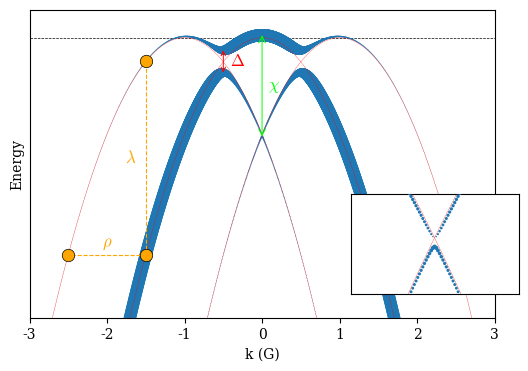

Write the Python code that produced this figure. (Note: this script raises an exception after producing the figure.)
import numpy as np
from pathlib import Path


hbar = 6.582119569e-13
m0 = 9.1093837e-31
g = 0.1257
m = 3.5 * m0
hbar_si = 1.054571817e-34
eV = 1.602176634e-19

alpha = (hbar_si ** 2 / (2.0 * m)) / (eV * 1e-3) * 1e20


def eps(k, n):
    return -alpha * (k + n * g) ** 2


def H(k, v):
    return np.array([
        [eps(k, -1), v, 0.0],
        [v,         eps(k, 0), v],
        [0.0,       v,         eps(k, 1)],
    ])


def main():
    v = 2.0
    ks = np.linspace(-3.0 * g, 3.0 * g, 1201)

    eigenvalues = np.empty((ks.size, 3))
    eigenvectors = np.empty((ks.size, 3, 3))
    for i, k in enumerate(ks):
        evals, evecs = np.linalg.eigh(H(k, v))
        eigenvalues[i] = evals
        eigenvectors[i] = evecs

    print(f"alpha = {alpha:.6f} meV*A^2")
    print(f"V = {v} meV")
    print(f"G = {g} A^-1")
    print(f"k range = [{ks[0]:+.5f}, {ks[-1]:+.5f}] A^-1  ({ks.size} points)")
    print()

    idx0 = ks.size // 2
    print(f"H(k={ks[idx0]:+.5f}, V={v}) =")
    print(np.array2string(H(ks[idx0], v), precision=4, suppress_small=True))
    print()
    print(f"Eigenvalues at k={ks[idx0]:+.5f} (meV):")
    print(eigenvalues[idx0])
    print(f"Eigenvectors at k={ks[idx0]:+.5f} (columns):")
    print(np.array2string(eigenvectors[idx0], precision=4, suppress_small=True))

    try:
        import matplotlib.pyplot as plt
    except ImportError:
        print("\nmatplotlib not available; skipping plot.")
        return

    plt.rcParams.update({
        "font.family": "serif",
        "mathtext.fontset": "cm",
    })

    fig, ax = plt.subplots(figsize=(6.0, 4.0))
    central_weight = eigenvectors[:, 1, :] ** 2
    max_size = 80.0
    v0_bands = np.stack([eps(ks, n) for n in (-1, 0, 1)], axis=1)
    for n in range(3):
        ax.plot(ks / g, v0_bands[:, n], color="red", lw=0.2, zorder=4)
    for band in range(3):
        ax.scatter(
            ks / g,
            eigenvalues[:, band],
            s=central_weight[:, band] * max_size,
            c="C0",
            linewidths=0,
            zorder=3,
        )
    ax.axhline(0.0, color="k", lw=0.5, ls="--")
    ax.set_xlabel("k (G)")
    ax.set_ylabel("Energy")
    ax.set_yticks([])
    ax.set_xlim(ks[0] / g, ks[-1] / g)
    ax.set_ylim(-50, 5)

    axins = fig.add_axes([0.66, 0.17, 0.28, 0.25])
    for n in range(3):
        axins.plot(ks / g, v0_bands[:, n], color="red", lw=0.2, zorder=4)
    for band in range(3):
        axins.scatter(
            ks / g,
            eigenvalues[:, band],
            s=central_weight[:, band] * max_size * 5.0,
            c="C0",
            linewidths=0,
            zorder=3,
        )
    axins.set_xlim(-0.25, 0.25)
    axins.set_ylim(-20, -15)
    axins.set_xticks([])
    axins.set_yticks([])

    k_gap = -0.5 * g
    i_gap = int(np.argmin(np.abs(ks - k_gap)))
    e_gap = np.linalg.eigvalsh(H(ks[i_gap], v))
    e_top = e_gap[2]
    e_mid = e_gap[1]
    ax.annotate(
        "",
        xy=(k_gap / g, e_top),
        xytext=(k_gap / g, e_mid),
        arrowprops=dict(arrowstyle="<->", color="red", lw=0.7, mutation_scale=8,
                        shrinkA=0, shrinkB=0),
        zorder=5,
    )
    ax.text(
        k_gap / g + 0.08,
        0.5 * (e_top + e_mid),
        r"$\Delta$",
        color="red",
        fontsize=12,
        va="center",
    )

    i_src = int(np.argmin(np.abs(ks - (-1.5 * g))))
    y_src = eigenvalues[i_src, 1]
    y_tgt = eigenvalues[i_src, 2]
    top_band = eigenvalues[:, 2]
    diffs = top_band - y_src
    signs = np.sign(diffs)
    cross_idx = np.where(np.diff(signs))[0]
    cross_idx = cross_idx[cross_idx < i_src]
    j = int(cross_idx[0])
    k_cross = ks[j] - diffs[j] * (ks[j + 1] - ks[j]) / (diffs[j + 1] - diffs[j])

    ax.scatter(-1.5, y_src, s=80, c="orange", edgecolors="black",
               linewidths=0.5, zorder=6)
    ax.scatter(k_cross / g, y_src, s=80, c="orange", edgecolors="black",
               linewidths=0.5, zorder=6)
    ax.scatter(-1.5, y_tgt, s=80, c="orange", edgecolors="black",
               linewidths=0.5, zorder=6)
    ax.plot([-1.5, k_cross / g], [y_src, y_src], color="orange",
            lw=0.8, ls="--", zorder=5)
    ax.plot([-1.5, -1.5], [y_src, y_tgt], color="orange",
            lw=0.8, ls="--", zorder=5)
    x_mid_h = 0.5 * (-1.5 + k_cross / g)
    ax.text(x_mid_h, y_src + 1.5, r"$\rho$", color="orange",
            fontsize=12, ha="center")
    ax.text(-1.5 - 0.12, 0.5 * (y_src + y_tgt), r"$\lambda$", color="orange",
            fontsize=12, va="center", ha="right")

    e_0 = np.linalg.eigvalsh(H(ks[idx0], v))
    e_top_0 = e_0[2]
    e_bot_0 = e_0[0]
    ax.annotate(
        "",
        xy=(0.0, e_top_0),
        xytext=(0.0, e_bot_0),
        arrowprops=dict(arrowstyle="<->", color="lime", lw=0.7, mutation_scale=12,
                        shrinkA=0, shrinkB=0),
        zorder=5,
    )
    ax.text(
        0.08,
        0.5 * (e_top_0 + e_bot_0),
        r"$\chi$",
        color="lime",
        fontsize=12,
        va="center",
    )
    out = Path(__file__).with_name("figures") / "1D_bands_V1meV.pdf"
    out.parent.mkdir(parents=True, exist_ok=True)
    fig.subplots_adjust(left=0.12, right=0.97, top=0.92, bottom=0.13)
    fig.savefig(out)
    print(f"\nSaved figure to {out}")


if __name__ == "__main__":
    main()
